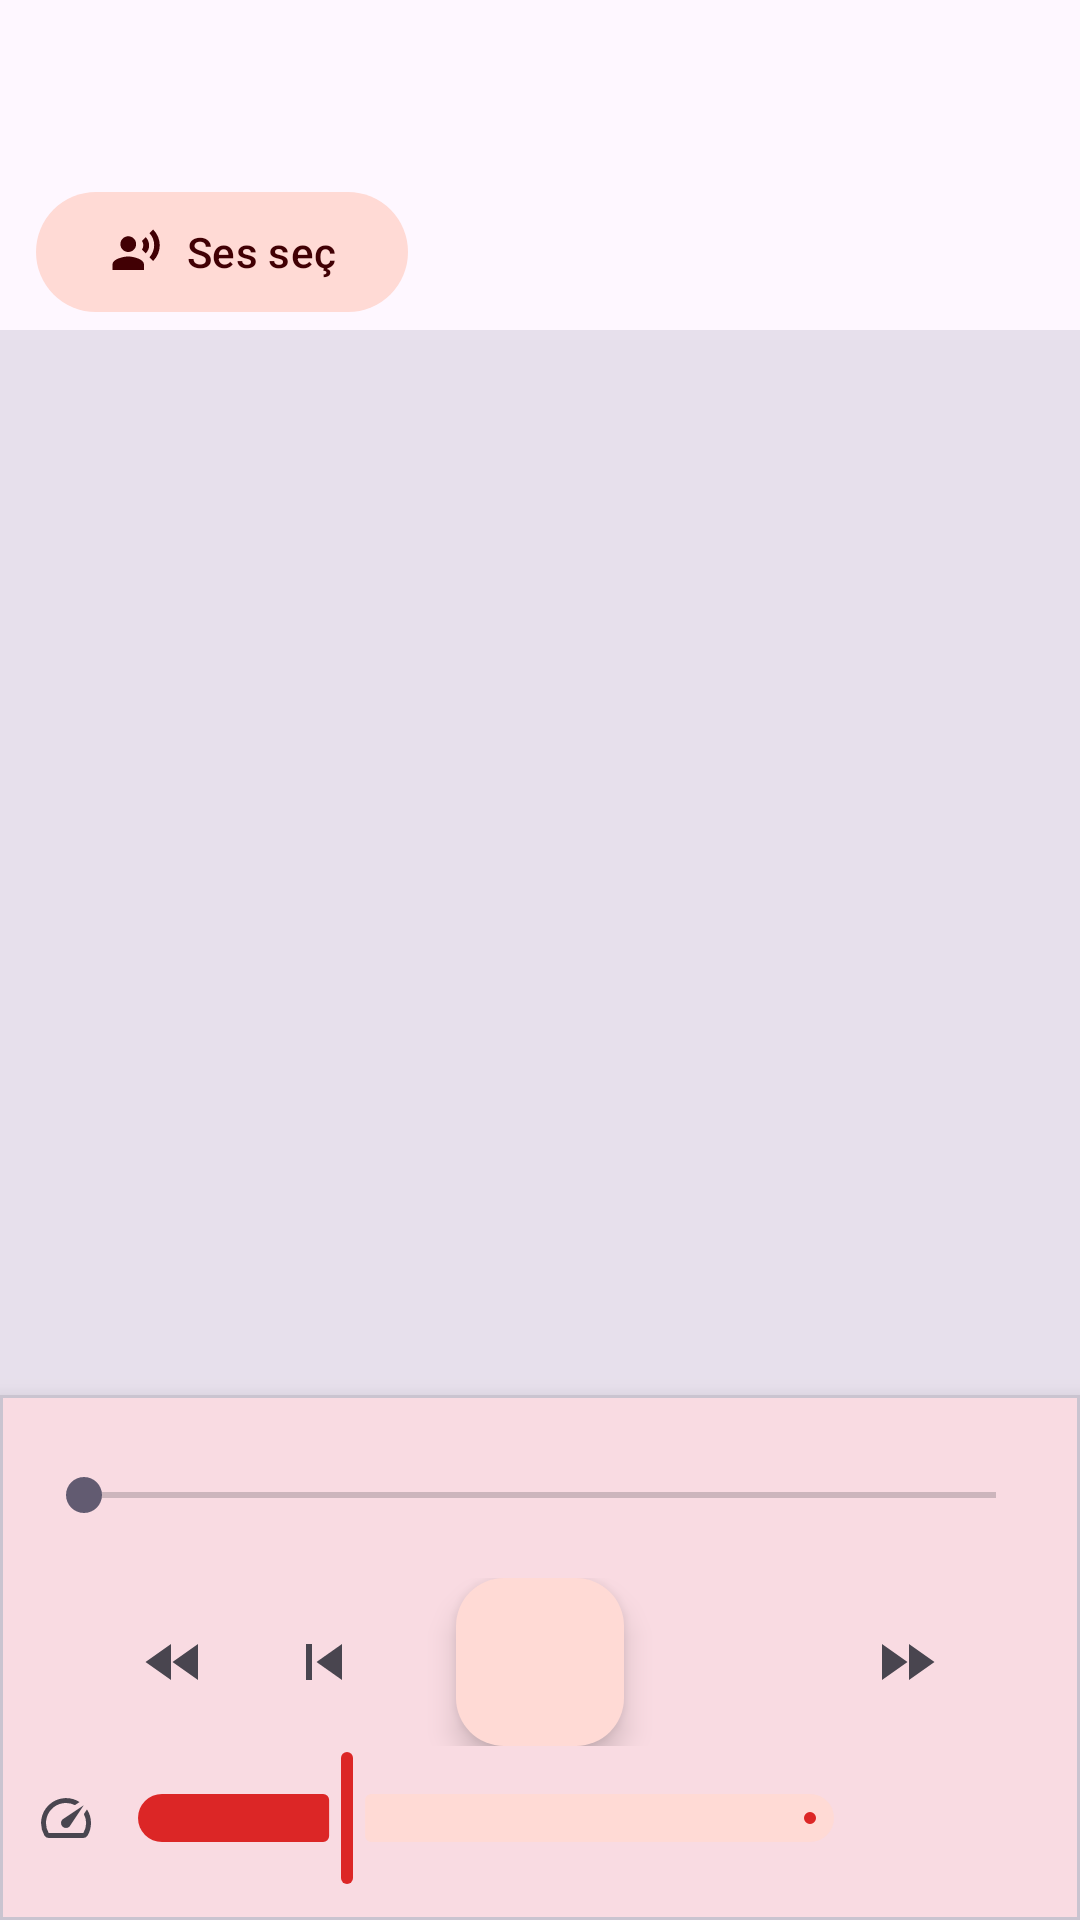

Layout XML and referenced resources for this Android screen:
<!-- AndroidManifest.xml: application theme Theme.Xwendevan -->
<!-- res/layout/activity_reader.xml -->
<?xml version="1.0" encoding="utf-8"?>
<LinearLayout xmlns:android="http://schemas.android.com/apk/res/android"
    xmlns:app="http://schemas.android.com/apk/res-auto"
    android:layout_width="match_parent"
    android:layout_height="match_parent"
    android:orientation="vertical"
    android:fitsSystemWindows="true">

    <LinearLayout
        android:id="@+id/appBar"
        android:layout_width="match_parent"
        android:layout_height="wrap_content"
        android:orientation="vertical">

        <com.google.android.material.appbar.MaterialToolbar
            android:id="@+id/toolbar"
            android:layout_width="match_parent"
            android:layout_height="?attr/actionBarSize"
            app:navigationIcon="@drawable/ic_back"
            app:titleTextAppearance="@style/TextAppearance.Material3.TitleMedium"
            app:subtitleTextAppearance="@style/TextAppearance.Material3.LabelSmall" />

        <HorizontalScrollView
            android:layout_width="match_parent"
            android:layout_height="wrap_content"
            android:paddingHorizontal="12dp"
            android:paddingBottom="6dp"
            android:scrollbars="none">

            <LinearLayout
                android:layout_width="wrap_content"
                android:layout_height="wrap_content"
                android:gravity="center_vertical"
                android:orientation="horizontal">

                <com.google.android.material.button.MaterialButton
                    android:id="@+id/voiceButton"
                    style="@style/Widget.Material3.Button.TonalButton"
                    android:layout_width="wrap_content"
                    android:layout_height="40dp"
                    android:insetTop="0dp"
                    android:insetBottom="0dp"
                    android:text="@string/pick_voice"
                    app:icon="@drawable/ic_voice" />

                <com.google.android.material.button.MaterialButtonToggleGroup
                    android:id="@+id/speakerGroup"
                    android:layout_width="wrap_content"
                    android:layout_height="40dp"
                    android:layout_marginStart="10dp"
                    app:singleSelection="true"
                    app:selectionRequired="true" />
            </LinearLayout>
        </HorizontalScrollView>

        <com.google.android.material.progressindicator.LinearProgressIndicator
            android:id="@+id/parseProgress"
            android:layout_width="match_parent"
            android:layout_height="wrap_content"
            android:visibility="gone"
            app:trackCornerRadius="0dp" />
    </LinearLayout>

    <FrameLayout
        android:layout_width="match_parent"
        android:layout_height="0dp"
        android:layout_weight="1">

        <androidx.recyclerview.widget.RecyclerView
            android:id="@+id/list"
            android:layout_width="match_parent"
            android:layout_height="match_parent"
            android:background="?attr/colorSurfaceVariant"
            android:clipToPadding="false"
            android:scrollbars="vertical" />

        <com.google.android.material.button.MaterialButton
            android:id="@+id/locateButton"
            style="@style/Widget.Material3.Button.TonalButton"
            android:layout_width="wrap_content"
            android:layout_height="wrap_content"
            android:layout_gravity="bottom|center_horizontal"
            android:layout_marginBottom="12dp"
            android:text="@string/back_to_reading"
            android:visibility="gone"
            app:icon="@drawable/ic_locate" />
    </FrameLayout>

    <com.google.android.material.card.MaterialCardView
        android:id="@+id/controls"
        android:layout_width="match_parent"
        android:layout_height="wrap_content"
        app:cardCornerRadius="0dp"
        app:cardElevation="10dp">

        <LinearLayout
            android:layout_width="match_parent"
            android:layout_height="wrap_content"
            android:orientation="vertical"
            android:paddingHorizontal="12dp"
            android:paddingTop="6dp"
            android:paddingBottom="10dp">

            <TextView
                android:id="@+id/nowReading"
                android:layout_width="match_parent"
                android:layout_height="wrap_content"
                android:ellipsize="end"
                android:maxLines="2"
                android:paddingHorizontal="4dp"
                android:textAppearance="@style/TextAppearance.Material3.BodySmall"
                android:textStyle="italic" />

            <SeekBar
                android:id="@+id/seek"
                android:layout_width="match_parent"
                android:layout_height="wrap_content"
                android:layout_marginTop="2dp" />

            <LinearLayout
                android:layout_width="match_parent"
                android:layout_height="wrap_content"
                android:orientation="horizontal"
                android:paddingHorizontal="4dp">

                <TextView
                    android:id="@+id/statusLeft"
                    android:layout_width="0dp"
                    android:layout_height="wrap_content"
                    android:layout_weight="1"
                    android:textAppearance="@style/TextAppearance.Material3.LabelSmall" />

                <TextView
                    android:id="@+id/statusRight"
                    android:layout_width="wrap_content"
                    android:layout_height="wrap_content"
                    android:textAppearance="@style/TextAppearance.Material3.LabelSmall" />
            </LinearLayout>

            <LinearLayout
                android:layout_width="match_parent"
                android:layout_height="wrap_content"
                android:layout_marginTop="4dp"
                android:gravity="center"
                android:orientation="horizontal">

                <ImageButton
                    android:id="@+id/btnPrevPar"
                    style="@style/Widget.AppCompat.Button.Borderless"
                    android:layout_width="48dp"
                    android:layout_height="48dp"
                    android:contentDescription="@string/prev_par"
                    android:src="@drawable/ic_rewind" />

                <ImageButton
                    android:id="@+id/btnPrev"
                    style="@style/Widget.AppCompat.Button.Borderless"
                    android:layout_width="52dp"
                    android:layout_height="52dp"
                    android:contentDescription="@string/prev"
                    android:src="@drawable/ic_prev" />

                <com.google.android.material.floatingactionbutton.FloatingActionButton
                    android:id="@+id/btnPlay"
                    android:layout_width="wrap_content"
                    android:layout_height="wrap_content"
                    android:layout_marginHorizontal="18dp"
                    android:contentDescription="@string/play"
                    app:srcCompat="@drawable/ic_play" />

                <ImageButton
                    android:id="@+id/btnNext"
                    style="@style/Widget.AppCompat.Button.Borderless"
                    android:layout_width="52dp"
                    android:layout_height="52dp"
                    android:contentDescription="@string/next"
                    android:src="@drawable/ic_next" />

                <ImageButton
                    android:id="@+id/btnNextPar"
                    style="@style/Widget.AppCompat.Button.Borderless"
                    android:layout_width="48dp"
                    android:layout_height="48dp"
                    android:contentDescription="@string/next_par"
                    android:src="@drawable/ic_forward" />
            </LinearLayout>

            <LinearLayout
                android:layout_width="match_parent"
                android:layout_height="wrap_content"
                android:gravity="center_vertical"
                android:orientation="horizontal">

                <ImageView
                    android:layout_width="20dp"
                    android:layout_height="20dp"
                    android:contentDescription="@string/speed"
                    android:src="@drawable/ic_speed" />

                <com.google.android.material.slider.Slider
                    android:id="@+id/speedSlider"
                    android:layout_width="0dp"
                    android:layout_height="wrap_content"
                    android:layout_weight="1"
                    android:stepSize="0.05"
                    android:value="1.0"
                    android:valueFrom="0.6"
                    android:valueTo="2.0"
                    app:tickVisible="false" />

                <TextView
                    android:id="@+id/speedLabel"
                    android:layout_width="wrap_content"
                    android:layout_height="wrap_content"
                    android:gravity="end"
                    android:minWidth="56dp"
                    android:textAppearance="@style/TextAppearance.Material3.LabelMedium" />
            </LinearLayout>
        </LinearLayout>
    </com.google.android.material.card.MaterialCardView>
</LinearLayout>
<!-- resources referenced by this layout -->
<resources>
  <!-- drawable ic_forward (drawable) -->
  <vector xmlns:android="http://schemas.android.com/apk/res/android"
      android:width="24dp" android:height="24dp"
      android:viewportWidth="24" android:viewportHeight="24"
      android:tint="?attr/colorControlNormal">
      <path android:fillColor="#FFFFFFFF" android:pathData="M4,18l8.5,-6L4,6v12zm9,-12v12l8.5,-6L13,6z" />
  </vector>
  <!-- drawable ic_locate (drawable) -->
  <vector xmlns:android="http://schemas.android.com/apk/res/android"
      android:width="24dp" android:height="24dp"
      android:viewportWidth="24" android:viewportHeight="24"
      android:tint="#FFFFFF">
      <path android:fillColor="#FFFFFFFF" android:pathData="M20,12l-1.41,-1.41L13,16.17V4h-2v12.17l-5.58,-5.59L4,12l8,8 8,-8z" />
  </vector>
  <!-- drawable ic_prev (drawable) -->
  <vector xmlns:android="http://schemas.android.com/apk/res/android"
      android:width="24dp" android:height="24dp"
      android:viewportWidth="24" android:viewportHeight="24"
      android:tint="?attr/colorControlNormal">
      <path android:fillColor="#FFFFFFFF" android:pathData="M6,6h2v12H6zm3.5,6l8.5,6V6z" />
  </vector>
  <!-- drawable ic_rewind (drawable) -->
  <vector xmlns:android="http://schemas.android.com/apk/res/android"
      android:width="24dp" android:height="24dp"
      android:viewportWidth="24" android:viewportHeight="24"
      android:tint="?attr/colorControlNormal">
      <path android:fillColor="#FFFFFFFF" android:pathData="M11,18V6l-8.5,6 8.5,6zm0.5,-6l8.5,6V6l-8.5,6z" />
  </vector>
  <!-- drawable ic_speed (drawable) -->
  <vector xmlns:android="http://schemas.android.com/apk/res/android"
      android:width="24dp" android:height="24dp"
      android:viewportWidth="24" android:viewportHeight="24"
      android:tint="?attr/colorControlNormal">
      <path android:fillColor="#FFFFFFFF" android:pathData="M20.38,8.57l-1.23,1.85a8,8 0 0 1 -0.22,7.58H5.07A8,8 0 0 1 15.58,6.85l1.85,-1.23A10,10 0 0 0 3.35,19a2,2 0 0 0 1.72,1h13.85a2,2 0 0 0 1.74,-1 10,10 0 0 0 -0.27,-10.44zm-9.79,6.84a2,2 0 0 0 2.83,0l5.66,-8.49 -8.49,5.66a2,2 0 0 0 0,2.83z" />
  </vector>
  <!-- drawable ic_voice (drawable) -->
  <vector xmlns:android="http://schemas.android.com/apk/res/android"
      android:width="24dp" android:height="24dp"
      android:viewportWidth="24" android:viewportHeight="24"
      android:tint="?attr/colorControlNormal">
      <path android:fillColor="#FFFFFFFF" android:pathData="M9,12c1.93,0 3.5,-1.57 3.5,-3.5S10.93,5 9,5 5.5,6.57 5.5,8.5 7.07,12 9,12zm0,2c-2.33,0 -7,1.17 -7,3.5V20h14v-2.5c0,-2.33 -4.67,-3.5 -7,-3.5zM16.76,5.36l-1.68,1.69c0.84,1.18 0.84,2.71 0,3.89l1.68,1.69c2.02,-2.02 2.02,-5.07 0,-7.27zM20.07,2l-1.63,1.63c2.77,3.02 2.77,7.56 0,10.74L20.07,16c3.9,-3.89 3.91,-10.08 0,-14z" />
  </vector>
  <string name="back_to_reading">Okunan yere dön</string>
  <string name="next">Sonraki cümle</string>
  <string name="next_par">Sonraki paragraf</string>
  <string name="pick_voice">Ses seç</string>
  <string name="play">Oynat</string>
  <string name="prev">Önceki cümle</string>
  <string name="prev_par">Önceki paragraf</string>
  <string name="speed">Hız</string>
  <style name="Theme.Xwendevan" parent="Theme.Material3.DayNight.NoActionBar">
          <item name="colorPrimary">@color/brand</item>
          <item name="colorOnPrimary">@android:color/white</item>
          <item name="colorPrimaryContainer">@color/brand_container</item>
          <item name="colorOnPrimaryContainer">@color/brand_on_container</item>
          <item name="colorSecondaryContainer">@color/brand_container</item>
          <item name="colorOnSecondaryContainer">@color/brand_on_container</item>
          <item name="android:statusBarColor">?attr/colorSurface</item>
          <item name="android:windowLightStatusBar" tools:targetApi="m">true</item>
      </style>
  <color name="brand">#FFDC2626</color>
  <color name="brand_container">#FFFFDAD5</color>
  <color name="brand_on_container">#FF410004</color>
</resources>
